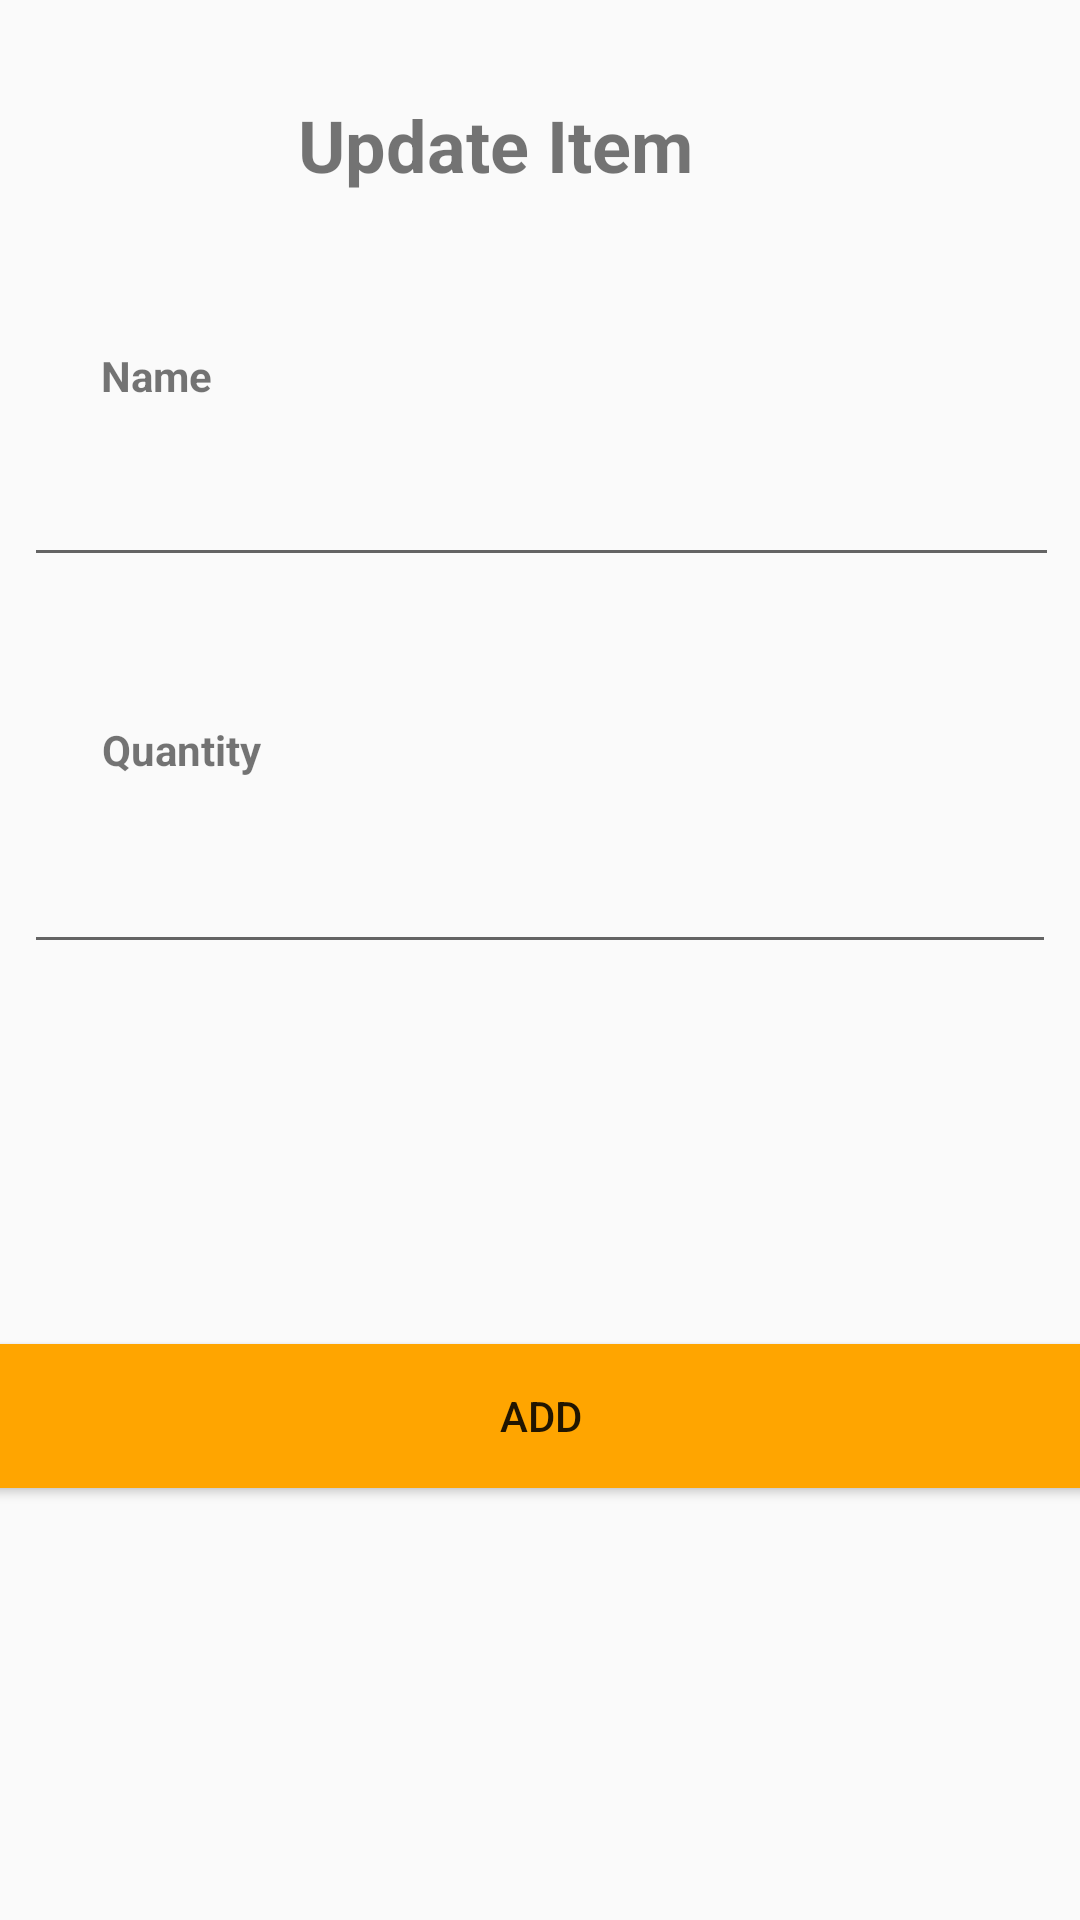

Produce the Android XML layout that renders to this screen, including the resource entries it uses.
<!-- AndroidManifest.xml: application theme AppTheme -->
<!-- res/layout/admin_activity_updateitem.xml -->
<?xml version="1.0" encoding="utf-8"?>
<android.support.constraint.ConstraintLayout xmlns:android="http://schemas.android.com/apk/res/android"
    xmlns:app="http://schemas.android.com/apk/res-auto"
    xmlns:tools="http://schemas.android.com/tools"
    android:layout_width="match_parent"
    android:layout_height="match_parent"
    tools:context=".code.admin.Updateitem">

    <TextView
        android:layout_width="wrap_content"
        android:layout_height="wrap_content"
        android:layout_marginStart="8dp"
        android:layout_marginLeft="8dp"
        android:layout_marginTop="8dp"
        android:layout_marginEnd="8dp"
        android:layout_marginRight="8dp"
        android:layout_marginBottom="8dp"
        android:text="Quantity"
        android:textSize="14sp"
        android:textStyle="bold"
        app:layout_constraintBottom_toBottomOf="parent"
        app:layout_constraintEnd_toEndOf="parent"
        app:layout_constraintHorizontal_bias="0.089"
        app:layout_constraintStart_toStartOf="parent"
        app:layout_constraintTop_toTopOf="parent"
        app:layout_constraintVertical_bias="0.384" />

    <EditText
        android:id="@+id/ItemQuantityToUpdate"
        android:layout_width="344dp"
        android:layout_height="40dp"
        android:layout_marginStart="8dp"
        android:layout_marginLeft="8dp"
        android:layout_marginTop="8dp"
        android:layout_marginEnd="8dp"
        android:layout_marginRight="8dp"
        android:layout_marginBottom="8dp"
        android:ems="10"
        android:inputType="number"
        app:layout_constraintBottom_toBottomOf="parent"
        app:layout_constraintEnd_toEndOf="parent"
        app:layout_constraintHorizontal_bias="0.185"
        app:layout_constraintStart_toStartOf="parent"
        app:layout_constraintTop_toTopOf="parent"
        app:layout_constraintVertical_bias="0.468" />

    <TextView
        android:layout_width="wrap_content"
        android:layout_height="19dp"
        android:layout_marginStart="8dp"
        android:layout_marginLeft="8dp"
        android:layout_marginTop="8dp"
        android:layout_marginEnd="8dp"
        android:layout_marginRight="8dp"
        android:layout_marginBottom="8dp"
        android:text="Name"
        android:textSize="14sp"
        android:textStyle="bold"
        app:layout_constraintBottom_toBottomOf="parent"
        app:layout_constraintEnd_toEndOf="parent"
        app:layout_constraintHorizontal_bias="0.084"
        app:layout_constraintStart_toStartOf="parent"
        app:layout_constraintTop_toTopOf="parent"
        app:layout_constraintVertical_bias="0.178" />

    <TextView
        android:layout_width="143dp"
        android:layout_height="36dp"
        android:layout_marginStart="8dp"
        android:layout_marginLeft="8dp"
        android:layout_marginTop="32dp"
        android:layout_marginEnd="8dp"
        android:layout_marginRight="8dp"
        android:layout_marginBottom="8dp"
        android:text="Update Item"
        android:textSize="24sp"
        android:textStyle="bold"
        app:layout_constraintBottom_toBottomOf="parent"
        app:layout_constraintEnd_toEndOf="parent"
        app:layout_constraintHorizontal_bias="0.454"
        app:layout_constraintStart_toStartOf="parent"
        app:layout_constraintTop_toTopOf="parent"
        app:layout_constraintVertical_bias="0.0" />

    <EditText
        android:id="@+id/ItemNameToUpdate301"
        android:layout_width="345dp"
        android:layout_height="41dp"
        android:layout_marginStart="8dp"
        android:layout_marginLeft="8dp"
        android:layout_marginTop="8dp"
        android:layout_marginEnd="8dp"
        android:layout_marginRight="8dp"
        android:layout_marginBottom="8dp"
        android:ems="10"
        android:inputType="textPersonName"
        app:layout_constraintBottom_toBottomOf="parent"
        app:layout_constraintEnd_toEndOf="parent"
        app:layout_constraintHorizontal_bias="0.183"
        app:layout_constraintStart_toStartOf="parent"
        app:layout_constraintTop_toTopOf="parent"
        app:layout_constraintVertical_bias="0.246" />

    <Button
        android:id="@+id/UpdateItemButton301"
        android:layout_width="372dp"
        android:layout_height="wrap_content"
        android:layout_marginStart="8dp"
        android:layout_marginLeft="8dp"
        android:layout_marginEnd="8dp"
        android:layout_marginRight="8dp"
        android:layout_marginBottom="144dp"
        android:background="@drawable/mybutton"
        android:onClick="onClick"
        android:text="Add"
        app:layout_constraintBottom_toBottomOf="parent"
        app:layout_constraintEnd_toEndOf="parent"
        app:layout_constraintStart_toStartOf="parent" />

</android.support.constraint.ConstraintLayout>
<!-- resources referenced by this layout -->
<resources>
  <!-- drawable mybutton (drawable) -->
  <?xml version="1.0" encoding="utf-8"?>
  <selector xmlns:android="http://schemas.android.com/apk/res/android">
      <item android:state_pressed="true">
          <shape android:shape="rectangle">
              <corners android:radius="3dip" />
              <stroke android:width="1dip" android:color="#FFA500" />
              <gradient android:angle="-90" android:startColor="#FFA700" android:endColor="#FFA500" />
          </shape>
      </item>
      <item android:state_focused="true">
          <shape android:shape="rectangle">
              <corners android:radius="3dip" />
              <stroke android:width="1dip" android:color="#FFA500" />
              <solid android:color="#FFA700" />
          </shape>
      </item>
      <item>
          <shape android:shape="rectangle">
              <corners android:radius="3dip" />
              <stroke android:width="1dip" android:color="#FFA500" />
              <gradient android:angle="-90" android:startColor="#FFA500" android:endColor="#FFA500" />
          </shape>
      </item>
  </selector>
  <style name="AppTheme" parent="Theme.AppCompat.Light.DarkActionBar">
          
          <item name="colorPrimary">@color/appOrange</item>
          <item name="colorPrimaryDark">@color/appOrangeDark</item>
          <item name="colorAccent">@color/colorAccent</item>
      </style>
  <color name="appOrange">#ff9800</color>
  <color name="appOrangeDark">#ef6c00</color>
  <color name="colorAccent">#ff4081</color>
</resources>
